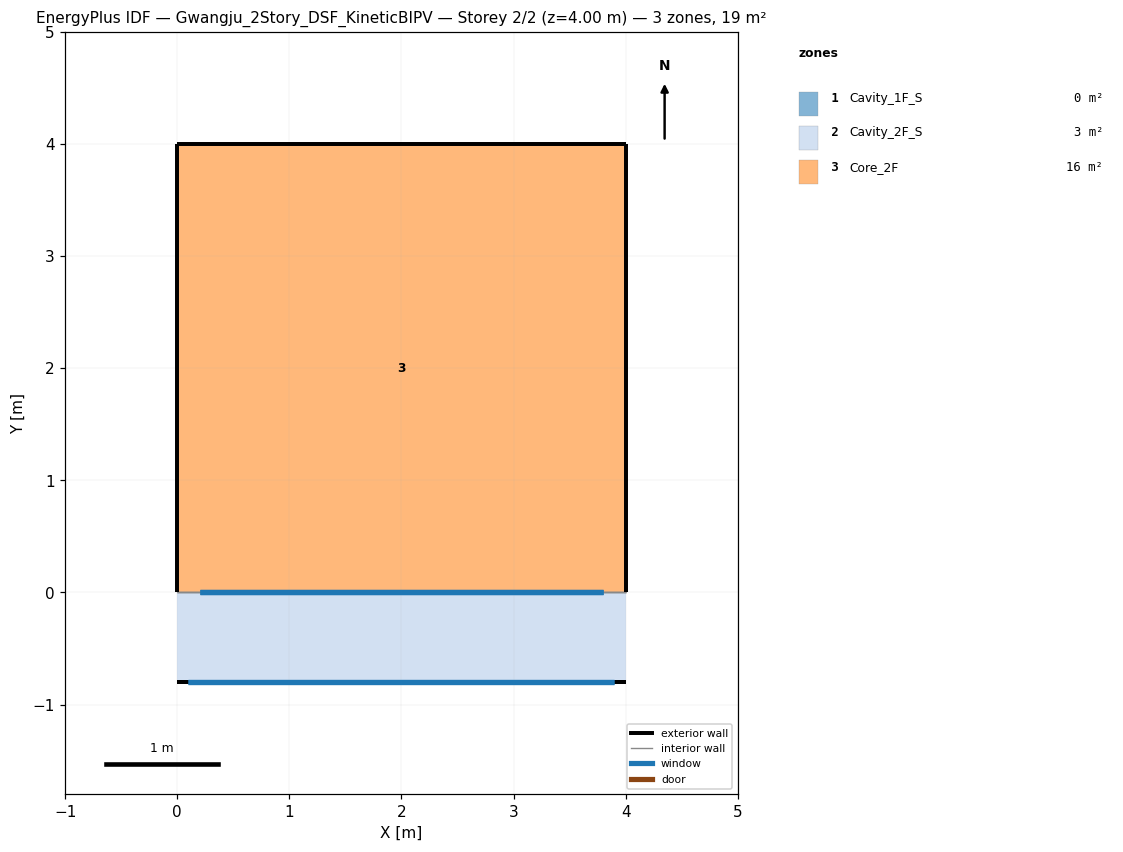
=== STOREY PLAN SPEC (per zone: floor XY polygon, exterior-wall plan segments, windows/doors) ===
zone 1: Cavity_1F_S  (0.0 m²)
  exterior wall: (0.00, -0.80) – (4.00, -0.80)  [4.0 m]
    window: (0.10, -0.80) – (3.90, -0.80)  [14.4 m²]
  interior walls: 1
zone 2: Cavity_2F_S  (3.2 m²)
  floor: (0.00, -0.80) (4.00, -0.80) (4.00, 0.00) (0.00, 0.00)
  exterior wall: (0.00, -0.80) – (4.00, -0.80)  [4.0 m]
    window: (0.10, -0.80) – (3.90, -0.80)  [14.4 m²]
  interior walls: 1
zone 3: Core_2F  (16.0 m²)
  floor: (0.00, 0.00) (4.00, 0.00) (4.00, 4.00) (0.00, 4.00)
  exterior wall: (0.00, 4.00) – (0.00, 0.00)  [4.0 m]
  exterior wall: (4.00, 4.00) – (0.00, 4.00)  [4.0 m]
  exterior wall: (4.00, 0.00) – (4.00, 4.00)  [4.0 m]
  interior walls: 1

=== DERIVED (storey summary) ===
Building: Gwangju_2Story_DSF_KineticBIPV
Storey: 2 of 2  (floor level z = 4.00 m)
Storey gross floor area: 19.2 m²
Zones on this storey: 3
  - Cavity_1F_S: floor 0.0 m²; exterior wall 4.0 m (16.0 m²); 1 window(s) 14.4 m²; WWR 90.2%
  - Cavity_2F_S: floor 3.2 m²; exterior wall 4.0 m (16.0 m²); 1 window(s) 14.4 m²; WWR 90.3%
  - Core_2F: floor 16.0 m²; exterior wall 12.0 m (48.0 m²); WWR 0.0%
Zone adjacency (shared interzone walls):
  - Cavity_2F_S ↔ Core_2F